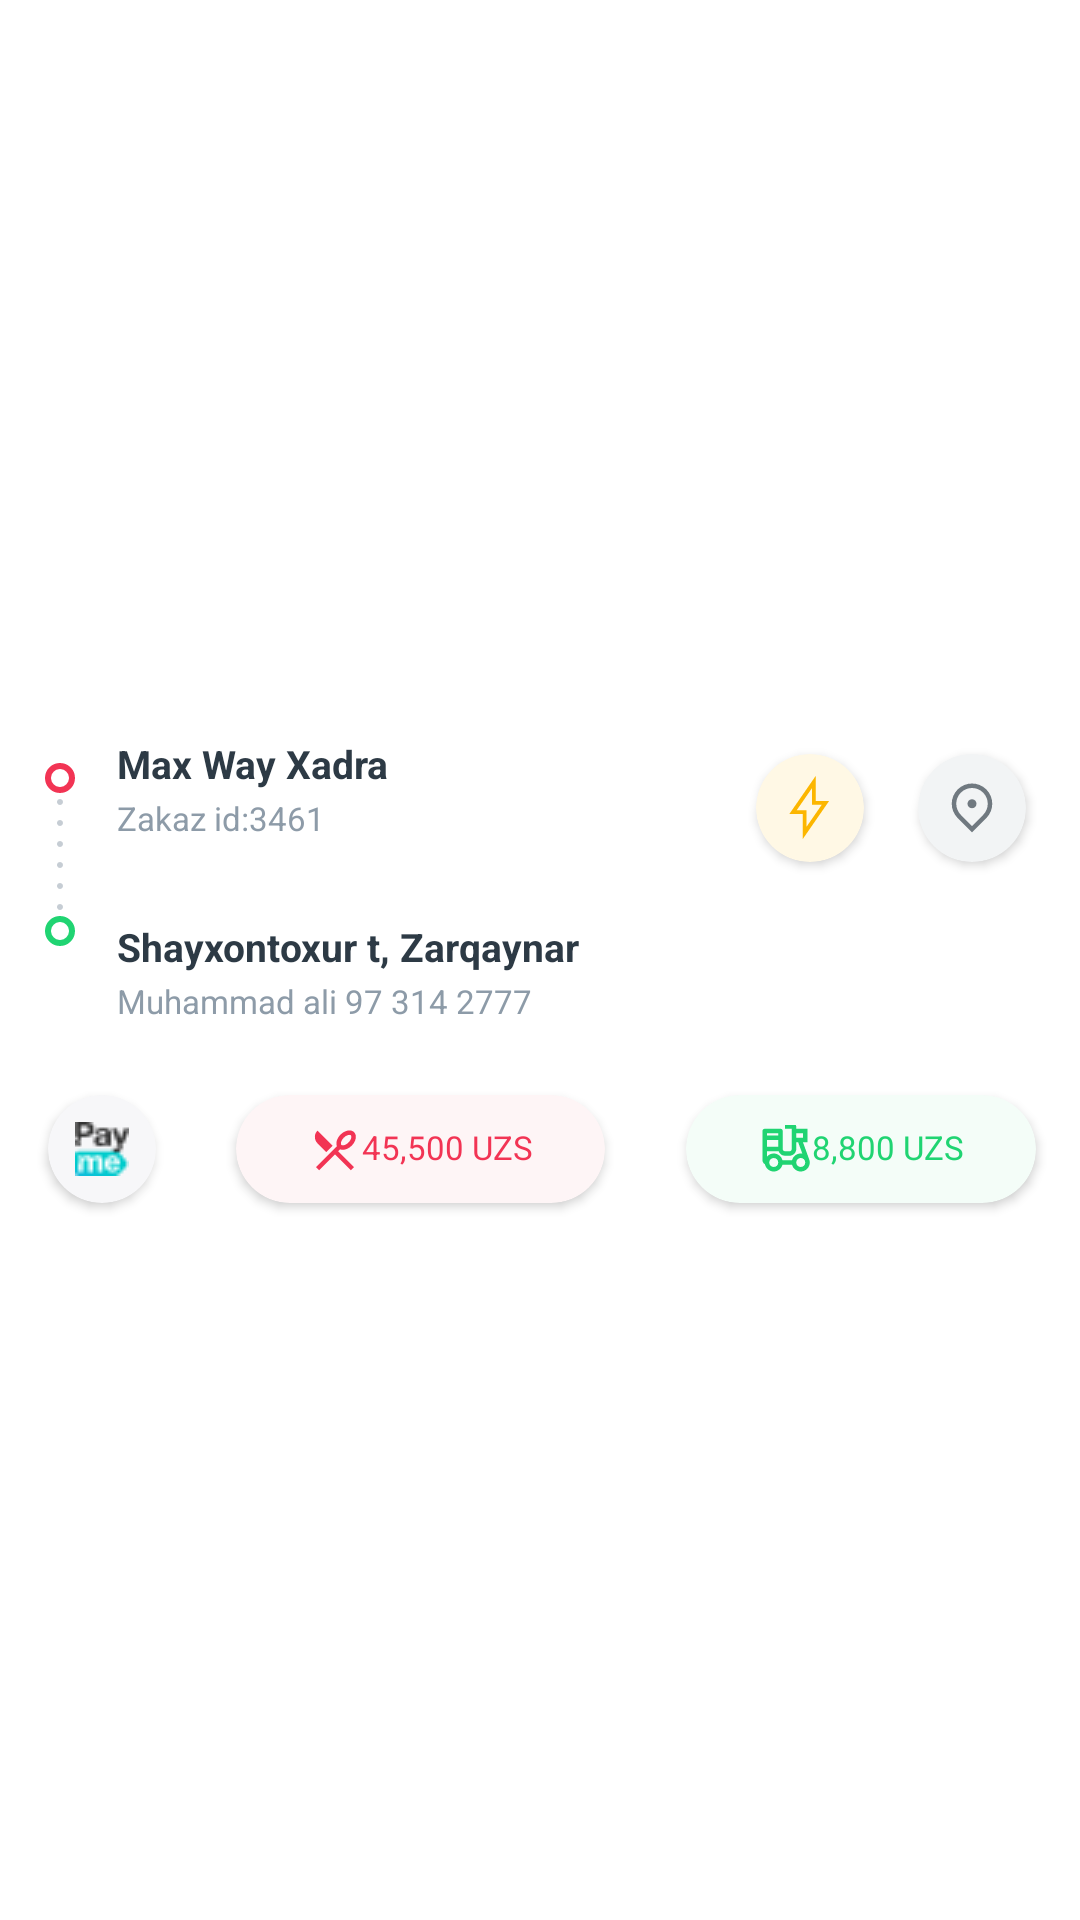

This screen was rendered from an Android layout file. Write that file and the resources it references.
<!-- AndroidManifest.xml: application theme Theme.CurrerApp -->
<!-- res/layout/rv_item.xml -->
<?xml version="1.0" encoding="utf-8"?>
<androidx.constraintlayout.widget.ConstraintLayout xmlns:android="http://schemas.android.com/apk/res/android"
    xmlns:app="http://schemas.android.com/apk/res-auto"
    android:layout_width="match_parent"
    android:layout_height="wrap_content"
    android:layout_margin="10dp"
    android:background="@drawable/rv_item_back">

    <androidx.constraintlayout.widget.ConstraintLayout
        android:layout_width="match_parent"
        android:layout_height="wrap_content"
        app:layout_constraintBottom_toBottomOf="parent"
        app:layout_constraintTop_toTopOf="parent">

        <LinearLayout
            android:id="@+id/linear"
            android:layout_width="wrap_content"
            android:layout_height="wrap_content"
            android:layout_marginLeft="15dp"
            android:layout_marginTop="25dp"
            android:orientation="vertical"
            app:layout_constraintLeft_toLeftOf="parent"
            app:layout_constraintTop_toTopOf="parent">

            <ImageView
                android:id="@+id/red_round"
                android:layout_width="wrap_content"
                android:layout_height="wrap_content"
                android:src="@drawable/ic_curier_red_round" />

            <ImageView
                android:id="@+id/more_round"
                android:layout_width="wrap_content"
                android:layout_height="wrap_content"
                android:layout_gravity="center_horizontal"
                android:layout_marginTop="2dp"
                android:layout_marginBottom="2dp"
                android:src="@drawable/ic_curier_mode_round_round" />

            <ImageView
                android:id="@+id/green_round"
                android:layout_width="wrap_content"
                android:layout_height="wrap_content"
                android:src="@drawable/ic_curier_green_round" />
        </LinearLayout>

        <TextView
            android:id="@+id/from_tv"
            android:layout_width="wrap_content"
            android:layout_height="wrap_content"
            android:layout_marginLeft="14dp"
            android:layout_marginTop="24dp"
            android:text="Max Way Xadra"
            android:textColor="#2D3A45"
            android:textSize="13sp"
            android:textStyle="bold"
            app:layout_constraintBottom_toTopOf="@id/linear"
            app:layout_constraintLeft_toRightOf="@id/linear"
            app:layout_constraintTop_toTopOf="@id/linear" />

        <TextView
            android:id="@+id/order_id"
            android:layout_width="wrap_content"
            android:layout_height="wrap_content"
            android:layout_marginTop="2dp"
            android:text="Zakaz id:3461"
            android:textColor="#8D9BA8"
            android:textSize="11sp"
            app:layout_constraintLeft_toLeftOf="@id/from_tv"
            app:layout_constraintTop_toBottomOf="@id/from_tv" />

        <TextView
            android:id="@+id/to_tv"
            android:layout_width="wrap_content"
            android:layout_height="wrap_content"
            android:layout_marginLeft="39dp"
            android:text="Shayxontoxur t, Zarqaynar"
            android:textColor="#2D3A45"
            android:textSize="13sp"
            android:textStyle="bold"
            app:layout_constraintBottom_toBottomOf="@id/linear"
            app:layout_constraintLeft_toLeftOf="parent"
            app:layout_constraintTop_toBottomOf="@id/linear" />

        <TextView
            android:id="@+id/currier_data"
            android:layout_width="wrap_content"
            android:layout_height="wrap_content"
            android:layout_marginTop="2dp"
            android:text="Muhammad ali 97 314 2777"
            android:textColor="#8D9BA8"
            android:textSize="11sp"
            app:layout_constraintLeft_toLeftOf="@id/to_tv"
            app:layout_constraintTop_toBottomOf="@id/to_tv" />

        <androidx.cardview.widget.CardView
            android:id="@+id/loacation_card"
            android:layout_width="36dp"
            android:layout_height="36dp"
            android:layout_marginTop="22dp"
            android:layout_marginRight="18sp"
            android:backgroundTint="#F2F4F5"
            app:cardCornerRadius="18sp"
            app:layout_constraintRight_toRightOf="parent"
            app:layout_constraintTop_toTopOf="parent">

            <ImageView
                android:layout_width="wrap_content"
                android:layout_height="wrap_content"
                android:layout_gravity="center"
                android:src="@drawable/ic_location" />
        </androidx.cardview.widget.CardView>

        <androidx.cardview.widget.CardView
            android:id="@+id/_card"
            android:layout_width="36dp"
            android:layout_height="36dp"
            android:layout_marginTop="22dp"
            android:layout_marginRight="18sp"
            android:backgroundTint="#FFF8E5"
            app:cardCornerRadius="18sp"
            app:layout_constraintRight_toLeftOf="@id/loacation_card"
            app:layout_constraintTop_toTopOf="parent">

            <ImageView
                android:layout_width="wrap_content"
                android:layout_height="wrap_content"
                android:layout_gravity="center"
                android:src="@drawable/ic_flash" />
        </androidx.cardview.widget.CardView>

        <androidx.cardview.widget.CardView
            android:id="@+id/payment_card"
            android:layout_width="36dp"
            android:layout_height="36dp"
            android:layout_marginLeft="16sp"
            android:layout_marginTop="24dp"
            android:layout_marginBottom="10dp"
            android:backgroundTint="#F7F7F9"
            app:cardCornerRadius="18sp"
            app:layout_constraintBottom_toBottomOf="parent"
            app:layout_constraintLeft_toLeftOf="parent"
            app:layout_constraintTop_toBottomOf="@id/currier_data">

            <ImageView
                android:layout_width="wrap_content"
                android:layout_height="wrap_content"
                android:layout_gravity="center"
                android:src="@drawable/pay_me" />
        </androidx.cardview.widget.CardView>

        <androidx.cardview.widget.CardView
            android:id="@+id/order_price"
            android:layout_width="wrap_content"
            android:layout_height="36dp"
            android:layout_marginLeft="12sp"
            android:backgroundTint="#FEF5F6"
            app:cardCornerRadius="20dp"
            app:layout_constraintBottom_toBottomOf="@id/payment_card"
            app:layout_constraintLeft_toRightOf="@id/payment_card"
            app:layout_constraintRight_toLeftOf="@id/delivery_card"
            app:layout_constraintTop_toTopOf="@id/payment_card">

            <TextView
                android:layout_width="wrap_content"
                android:layout_height="wrap_content"
                android:layout_gravity="center"
                android:layout_marginLeft="24dp"
                android:layout_marginTop="10dp"
                android:layout_marginRight="24dp"
                android:layout_marginBottom="10dp"
                android:drawableLeft="@drawable/ic_curier_order_icon"
                android:text="45,500 UZS"
                android:textColor="#F23454"
                android:textSize="11sp" />
        </androidx.cardview.widget.CardView>

        <androidx.cardview.widget.CardView
            android:id="@+id/delivery_card"
            android:layout_width="wrap_content"
            android:layout_height="36dp"
            android:layout_marginLeft="12sp"
            android:backgroundTint="#F4FDF8"
            app:cardCornerRadius="20dp"
            app:layout_constraintBottom_toBottomOf="@id/order_price"
            app:layout_constraintLeft_toRightOf="@id/order_price"
            app:layout_constraintRight_toRightOf="parent"
            app:layout_constraintTop_toTopOf="@id/order_price">

            <TextView
                android:layout_width="wrap_content"
                android:layout_height="wrap_content"
                android:layout_gravity="center"
                android:layout_marginLeft="24dp"
                android:layout_marginTop="10dp"
                android:layout_marginRight="24dp"
                android:layout_marginBottom="10dp"
                android:drawableLeft="@drawable/ic_curier_delivery_icon"
                android:text="8,800 UZS"
                android:textColor="#20D472"
                android:textSize="11sp" />
        </androidx.cardview.widget.CardView>
    </androidx.constraintlayout.widget.ConstraintLayout>

</androidx.constraintlayout.widget.ConstraintLayout>
<!-- resources referenced by this layout -->
<resources>
  <!-- drawable ic_curier_green_round (drawable) -->
  <vector xmlns:android="http://schemas.android.com/apk/res/android"
      android:width="10dp"
      android:height="10dp"
      android:viewportWidth="10"
      android:viewportHeight="10">
    <path
        android:pathData="M9,5C9,7.2091 7.2091,9 5,9C2.7909,9 1,7.2091 1,5C1,2.7909 2.7909,1 5,1C7.2091,1 9,2.7909 9,5Z"
        android:strokeWidth="2"
        android:fillColor="#00000000"
        android:strokeColor="#20D472"/>
  </vector>
  <!-- drawable ic_curier_order_icon (drawable) -->
  <vector xmlns:android="http://schemas.android.com/apk/res/android"
      android:width="18dp"
      android:height="18dp"
      android:viewportWidth="18"
      android:viewportHeight="18">
    <path
        android:pathData="M10.701,9.1095L10.0605,9.75L15.3638,15.0533L14.3033,16.1138L9,10.8113L3.6968,16.1138L2.6363,15.0533L9.6405,8.049C9.1995,6.9563 9.6555,5.3828 10.8555,4.1813C12.3203,2.7173 14.3385,2.361 15.3638,3.3863C16.389,4.4115 16.0328,6.4297 14.5688,7.8938C13.3673,9.0953 11.7938,9.5513 10.701,9.1095ZM3.1665,2.856L8.2043,7.8938L6.0833,10.0155L3.1658,7.098C1.9946,5.9265 1.9946,4.0275 3.1658,2.856H3.1665ZM14.3033,4.446C14.6453,4.788 14.451,5.8898 13.5075,6.8325C12.5648,7.7752 11.463,7.9695 11.1218,7.6283C10.7798,7.2863 10.974,6.1845 11.9168,5.241C12.8595,4.2983 13.9613,4.104 14.3033,4.446Z"
        android:fillColor="#F23454"
        android:fillType="evenOdd"/>
  </vector>
  <!-- drawable ic_curier_red_round (drawable) -->
  <vector xmlns:android="http://schemas.android.com/apk/res/android"
      android:width="10dp"
      android:height="10dp"
      android:viewportWidth="10"
      android:viewportHeight="10">
    <path
        android:pathData="M9,5C9,7.2091 7.2091,9 5,9C2.7909,9 1,7.2091 1,5C1,2.7909 2.7909,1 5,1C7.2091,1 9,2.7909 9,5Z"
        android:strokeWidth="2"
        android:fillColor="#00000000"
        android:strokeColor="#F23454"/>
  </vector>
  <!-- drawable ic_flash (drawable) -->
  <vector xmlns:android="http://schemas.android.com/apk/res/android"
      android:width="15dp"
      android:height="23dp"
      android:viewportWidth="15"
      android:viewportHeight="23">
    <path
        android:pathData="M8.9545,9.9545H12.8182L5.8636,20V13.0455H2L8.9545,3V9.9545Z"
        android:strokeWidth="1.3"
        android:fillColor="#00000000"
        android:strokeColor="#FCB600"/>
  </vector>
  <!-- drawable ic_location (drawable) -->
  <vector xmlns:android="http://schemas.android.com/apk/res/android"
      android:width="14dp"
      android:height="17dp"
      android:viewportWidth="14"
      android:viewportHeight="17">
    <path
        android:pathData="M7,16.7959L2.227,12.0229C-0.409,9.3869 -0.409,5.113 2.227,2.477C4.8631,-0.159 9.1369,-0.159 11.773,2.477C14.409,5.113 14.409,9.3869 11.773,12.0229L7,16.7959ZM10.7125,10.9624C12.7626,8.9121 12.7625,5.5881 10.7122,3.538C8.662,1.4878 5.338,1.4878 3.2878,3.538C1.2375,5.5881 1.2374,8.9121 3.2875,10.9624L7,14.6749L10.7125,10.9624ZM5.5,7.2499C5.5,8.0784 6.1716,8.7499 7,8.7499C7.8284,8.7499 8.5,8.0784 8.5,7.2499C8.5,6.4215 7.8284,5.7499 7,5.7499C6.1716,5.7499 5.5,6.4215 5.5,7.2499Z"
        android:fillColor="#707980"
        android:fillType="evenOdd"/>
  </vector>
  <style name="Theme.CurrerApp" parent="Theme.MaterialComponents.DayNight.DarkActionBar">
          
          <item name="colorPrimary">#FFFFFF</item>
          <item name="colorPrimaryVariant">#FFFFFF</item>
          <item name="colorOnPrimary">@color/white</item>
          
          <item name="colorSecondary">@color/teal_200</item>
          <item name="colorSecondaryVariant">@color/teal_700</item>
          <item name="colorOnSecondary">@color/black</item>
          
          <item name="android:statusBarColor" tools:targetApi="l">?attr/colorPrimaryVariant</item>
          
      </style>
  <!-- not gathered from this repository: default colours our renderer supplied (Android Studio template values) -->
  <color name="teal_200">#FF03DAC5</color>
  <color name="teal_700">#FF018786</color>
  <color name="black">#FF000000</color>
  <color name="white">#FFFFFFFF</color>
</resources>
